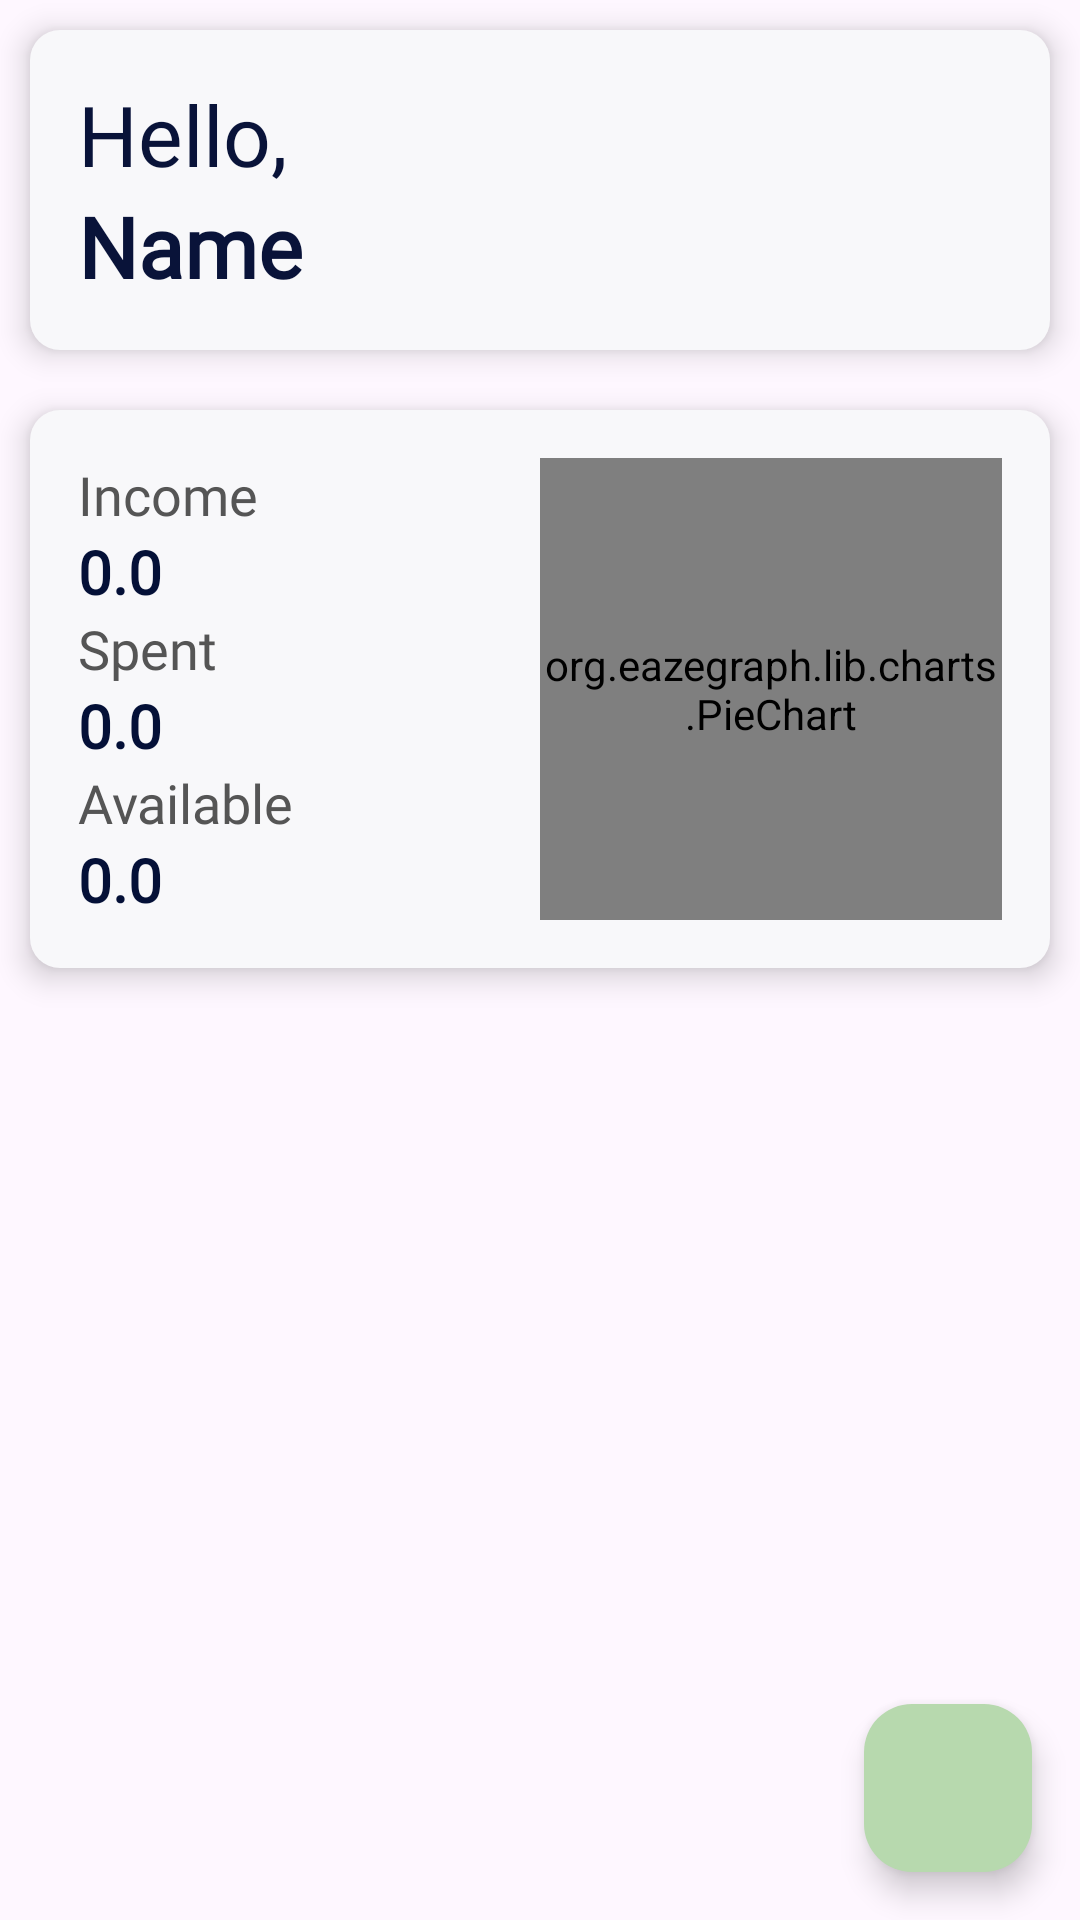

Here is an Android app screen rendered from its layout file. Give the layout XML and the strings, colors and styles it references.
<!-- AndroidManifest.xml: application theme Theme.BudgetBuddy -->
<!-- res/layout/fragment_home.xml -->
<?xml version="1.0" encoding="utf-8"?>
<LinearLayout xmlns:android="http://schemas.android.com/apk/res/android"
    xmlns:app="http://schemas.android.com/apk/res-auto"
    xmlns:tools="http://schemas.android.com/tools"
    android:id="@+id/home_fragment_main"
    android:layout_width="match_parent"
    android:layout_height="match_parent"
    android:orientation="vertical"
    >

    
    <LinearLayout
        android:layout_width="match_parent"
        android:layout_height="wrap_content"
        android:orientation="vertical"
        android:elevation="6dp"
        android:padding="16dp"
        android:background="@drawable/rounded_corn"
        android:layout_margin="10dp">

        <TextView
            android:layout_width="wrap_content"
            android:layout_height="wrap_content"
            android:fontFamily="@font/poppins"
            android:text="Hello,"
            android:textColor="#091339"
            android:textSize="28sp" />

        <TextView
            android:id="@+id/txt_name"
            android:layout_width="match_parent"
            android:layout_height="wrap_content"
            android:text="Name"
            android:textSize="28sp"
            android:textColor="#091339"
            android:textStyle="bold"
            android:fontFamily="@font/poppins" />
    </LinearLayout>

    
    <LinearLayout
        android:layout_width="match_parent"
        android:layout_height="wrap_content"
        android:orientation="horizontal"
        android:padding="16dp"
        android:elevation="6dp"
        android:layout_margin="10dp"
        android:background="@drawable/rounded_corn">

        
        <LinearLayout
            android:layout_width="0dp"
            android:layout_height="wrap_content"
            android:layout_weight="1"
            android:orientation="vertical"
            android:paddingEnd="10dp">

            <TextView
                android:layout_width="match_parent"
                android:layout_height="wrap_content"
                android:text="Income"
                android:textSize="18sp"
                android:textColor="#555"
                android:fontFamily="@font/poppins" />

            <TextView
                android:id="@+id/txt_amount"
                android:layout_width="match_parent"
                android:layout_height="wrap_content"
                android:text="0.0"
                android:textColor="#041037"
                android:textSize="20sp"
                android:textStyle="bold"
                android:fontFamily="@font/poppins" />

            <TextView
                android:layout_width="match_parent"
                android:layout_height="wrap_content"
                android:text="Spent"
                android:textSize="18sp"
                android:textColor="#555"
                android:fontFamily="@font/poppins" />

            <TextView
                android:id="@+id/txt_expenses"
                android:layout_width="match_parent"
                android:layout_height="wrap_content"
                android:text="0.0"
                android:textColor="#041037"
                android:textSize="20sp"
                android:textStyle="bold"
                android:fontFamily="@font/poppins" />

            <TextView
                android:layout_width="match_parent"
                android:layout_height="wrap_content"
                android:text="Available"
                android:textSize="18sp"
                android:textColor="#555"
                android:fontFamily="@font/poppins" />

            <TextView
                android:id="@+id/txt_amount_available"
                android:layout_width="match_parent"
                android:layout_height="wrap_content"
                android:text="0.0"
                android:textColor="#041037"
                android:textSize="20sp"
                android:textStyle="bold"
                android:fontFamily="@font/poppins" />
        </LinearLayout>

        
        <org.eazegraph.lib.charts.PieChart
            android:id="@+id/piechart"
            android:layout_width="0dp"
            android:layout_height="match_parent"
            android:layout_weight="1"
            app:egUsePieRotation="true" />
    </LinearLayout>

    
    <androidx.constraintlayout.widget.ConstraintLayout
        android:layout_width="match_parent"
        android:layout_height="match_parent">

        <androidx.recyclerview.widget.RecyclerView
            android:id="@+id/recyclerView"
            android:layout_width="match_parent"
            android:layout_height="match_parent"
            android:clipToPadding="false"
            android:paddingBottom="16dp"
            android:scrollbars="vertical"
            app:layout_constraintTop_toTopOf="parent"
            tools:layout_editor_absoluteX="58dp" />

        <com.google.android.material.floatingactionbutton.FloatingActionButton
            android:id="@+id/fab"
            android:layout_width="wrap_content"
            android:layout_height="wrap_content"
            android:layout_gravity="end|bottom"
            android:layout_margin="16dp"
            android:layout_marginBottom="16dp"
            android:contentDescription="Add"
            android:src="@drawable/plus"
            app:backgroundTint="@color/my_primary"
            app:elevation="6dp"
            app:layout_constraintBottom_toBottomOf="parent"
            app:layout_constraintEnd_toEndOf="parent"
            app:layout_constraintHorizontal_bias="1.0"
            app:layout_constraintStart_toStartOf="parent"
            tools:ignore="MissingConstraints" />

    </androidx.constraintlayout.widget.ConstraintLayout>
</LinearLayout>
<!-- resources referenced by this layout -->
<resources>
  <color name="my_primary">#b7d9ae</color>
  <!-- drawable rounded_corn (drawable) -->
  <?xml version="1.0" encoding="utf-8"?>
  <shape xmlns:android="http://schemas.android.com/apk/res/android"
      android:shape="rectangle">
      <corners android:radius="10dp"/> 
      <solid android:color="#f8f8fa" /> 
  </shape>
  <style name="Theme.BudgetBuddy" parent="Base.Theme.BudgetBuddy" />
  <style name="Base.Theme.BudgetBuddy" parent="Theme.Material3.DayNight.NoActionBar">
          
          <item name="colorPrimary">@color/my_primary</item>
      </style>
</resources>
